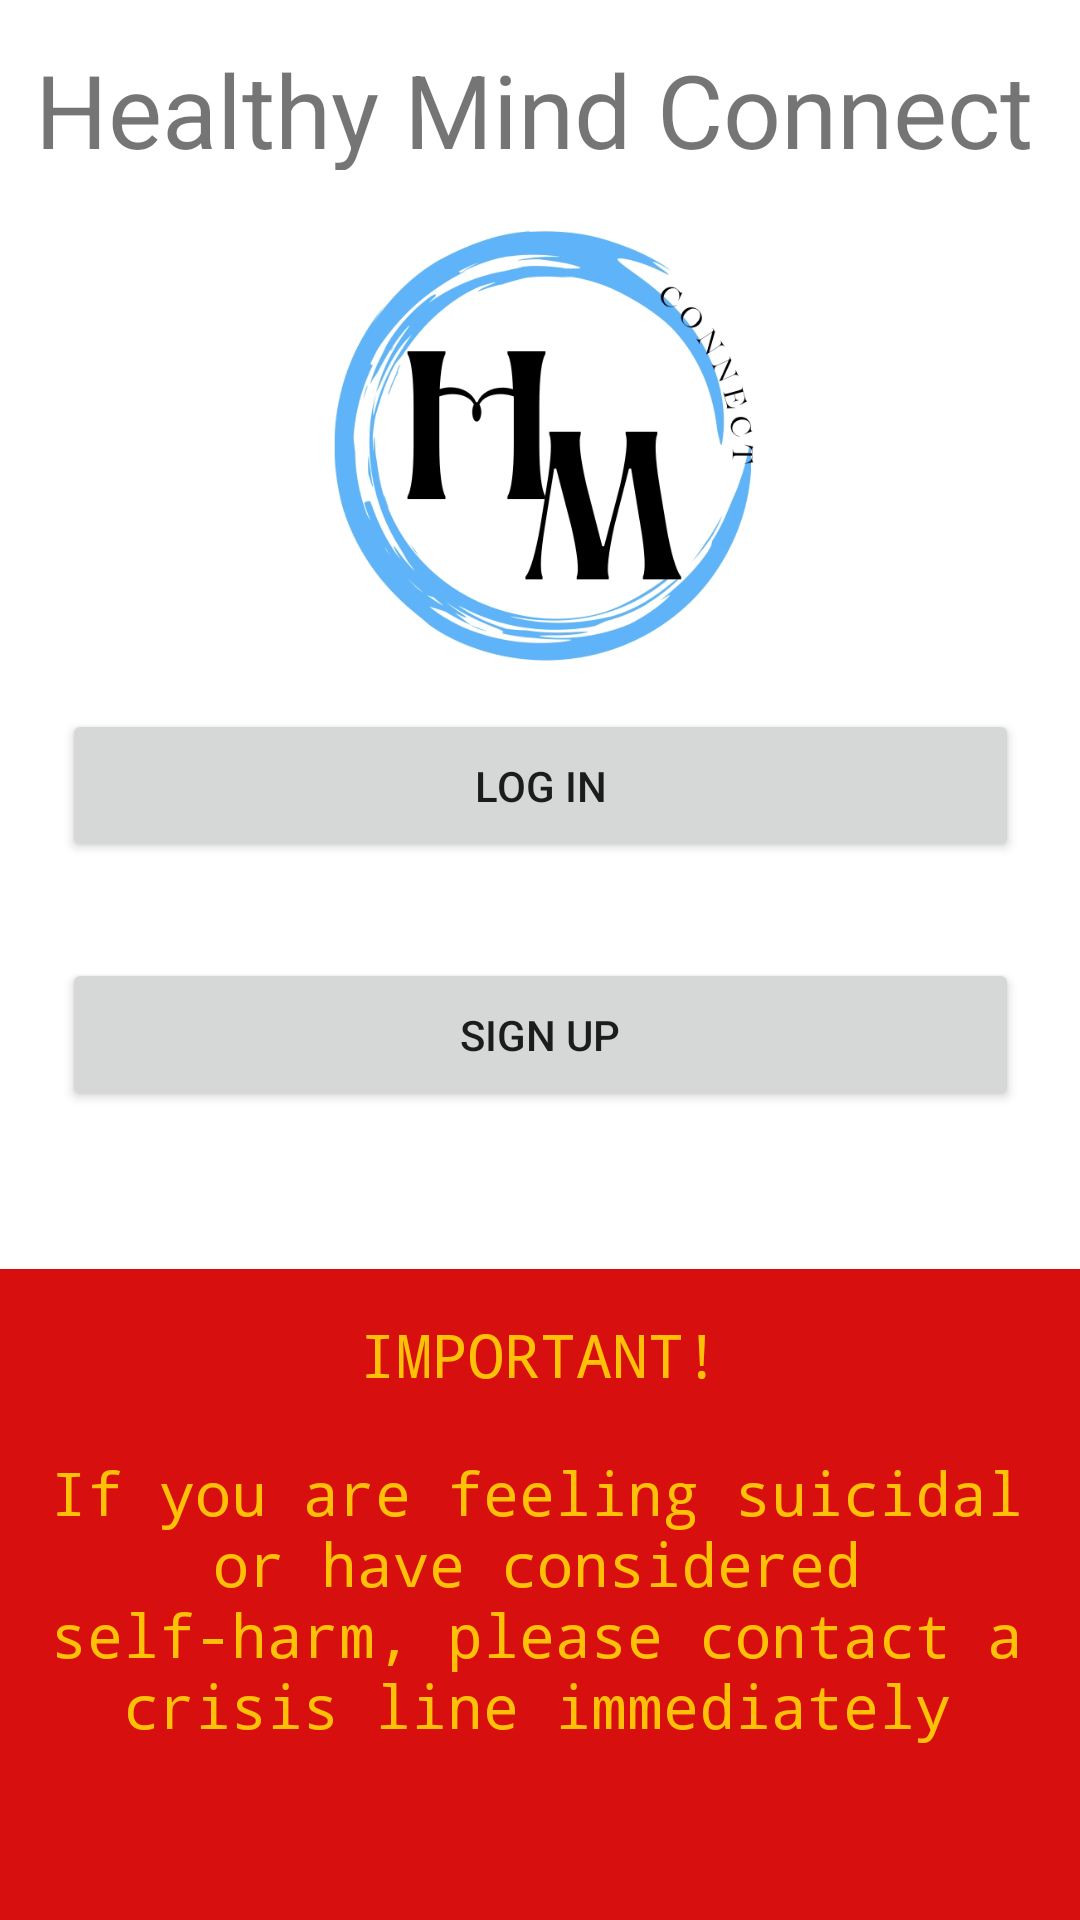

Write the Android layout XML for this screen, with the resource values it uses.
<!-- AndroidManifest.xml: application theme Theme.HealthyMindConnect -->
<!-- res/layout/activity_main.xml -->
<?xml version="1.0" encoding="utf-8"?>
<androidx.constraintlayout.widget.ConstraintLayout xmlns:android="http://schemas.android.com/apk/res/android"
    xmlns:app="http://schemas.android.com/apk/res-auto"
    xmlns:tools="http://schemas.android.com/tools"
    android:layout_width="match_parent"
    android:layout_height="match_parent"
    tools:context=".MainActivity">

    <TextView
        android:id="@+id/textView"
        android:layout_width="336dp"
        android:layout_height="43dp"
        android:text="Healthy Mind Connect"
        android:textSize="34sp"
        android:typeface="sans"
        app:layout_constraintBottom_toBottomOf="parent"
        app:layout_constraintEnd_toEndOf="parent"
        app:layout_constraintHorizontal_bias="0.493"
        app:layout_constraintStart_toStartOf="parent"
        app:layout_constraintTop_toTopOf="parent"
        app:layout_constraintVertical_bias="0.023" />

    <Button
        android:id="@+id/loginPageButton"
        android:layout_width="319dp"
        android:layout_height="51dp"
        android:text="Log in"
        app:cornerRadius="25dp"
        app:layout_constraintBottom_toBottomOf="parent"
        app:layout_constraintEnd_toEndOf="parent"
        app:layout_constraintStart_toStartOf="parent"
        app:layout_constraintTop_toTopOf="parent"
        app:layout_constraintVertical_bias="0.401" />

    <Button
        android:id="@+id/SignupPageButton"
        android:layout_width="319dp"
        android:layout_height="51dp"
        android:text="Sign up"
        app:cornerRadius="25dp"
        app:layout_constraintBottom_toBottomOf="parent"
        app:layout_constraintEnd_toEndOf="parent"
        app:layout_constraintStart_toStartOf="parent"
        app:layout_constraintTop_toTopOf="parent"
        app:layout_constraintVertical_bias="0.542" />

    <TextView
        android:id="@+id/textView2"
        android:layout_width="419dp"
        android:layout_height="217dp"
        android:background="#D80F0F"
        app:layout_constraintBottom_toBottomOf="parent"
        app:layout_constraintEnd_toEndOf="parent"
        app:layout_constraintHorizontal_bias="1.0"
        app:layout_constraintStart_toStartOf="parent"
        app:layout_constraintTop_toTopOf="parent"
        app:layout_constraintVertical_bias="1.0" />

    <TextView
        android:id="@+id/textView3"
        android:layout_width="227dp"
        android:layout_height="35dp"
        android:text="IMPORTANT!"
        android:textAlignment="center"
        android:textColor="#FFC107"
        android:textSize="20sp"
        android:typeface="monospace"
        app:layout_constraintBottom_toBottomOf="parent"
        app:layout_constraintEnd_toEndOf="parent"
        app:layout_constraintStart_toStartOf="parent"
        app:layout_constraintTop_toTopOf="@+id/textView2"
        app:layout_constraintVertical_bias="0.082" />

    <TextView
        android:id="@+id/textView4"
        android:layout_width="342dp"
        android:layout_height="156dp"
        android:text="If you are feeling suicidal or have considered self-harm, please contact a crisis line immediately"
        android:textAlignment="center"
        android:textColor="#FFC107"
        android:textSize="20sp"
        android:typeface="monospace"
        app:layout_constraintBottom_toBottomOf="parent"
        app:layout_constraintEnd_toEndOf="parent"
        app:layout_constraintHorizontal_bias="0.449"
        app:layout_constraintStart_toStartOf="parent"
        app:layout_constraintTop_toTopOf="@+id/textView2"
        app:layout_constraintVertical_bias="1.0" />

    <ImageView
        android:id="@+id/imageView2"
        android:layout_width="216dp"
        android:layout_height="175dp"
        app:layout_constraintBottom_toBottomOf="@+id/textView2"
        app:layout_constraintEnd_toEndOf="parent"
        app:layout_constraintHorizontal_bias="0.528"
        app:layout_constraintStart_toStartOf="parent"
        app:layout_constraintTop_toTopOf="parent"
        app:layout_constraintVertical_bias="0.145"
        app:srcCompat="@drawable/img_2928" />

</androidx.constraintlayout.widget.ConstraintLayout>
<!-- resources referenced by this layout -->
<resources>
  <!-- drawable img_2928: jpg bitmap (drawable, 137600 bytes) -->
  <style name="Theme.HealthyMindConnect" parent="Theme.MaterialComponents.DayNight.NoActionBar">
          
          <item name="colorPrimary">@color/purple_500</item>
          <item name="colorPrimaryVariant">@color/purple_700</item>
          <item name="colorOnPrimary">@color/white</item>
          
          <item name="colorSecondary">@color/teal_200</item>
          <item name="colorSecondaryVariant">@color/teal_700</item>
          <item name="colorOnSecondary">@color/black</item>
          
          <item name="android:statusBarColor" tools:targetApi="l">?attr/colorPrimaryVariant</item>
          
      </style>
  <color name="purple_500">#FF6200EE</color>
  <color name="purple_700">#FF3700B3</color>
  <color name="white">#FFFFFFFF</color>
  <color name="teal_200">#FF03DAC5</color>
  <color name="teal_700">#FF018786</color>
  <color name="black">#FF000000</color>
</resources>
